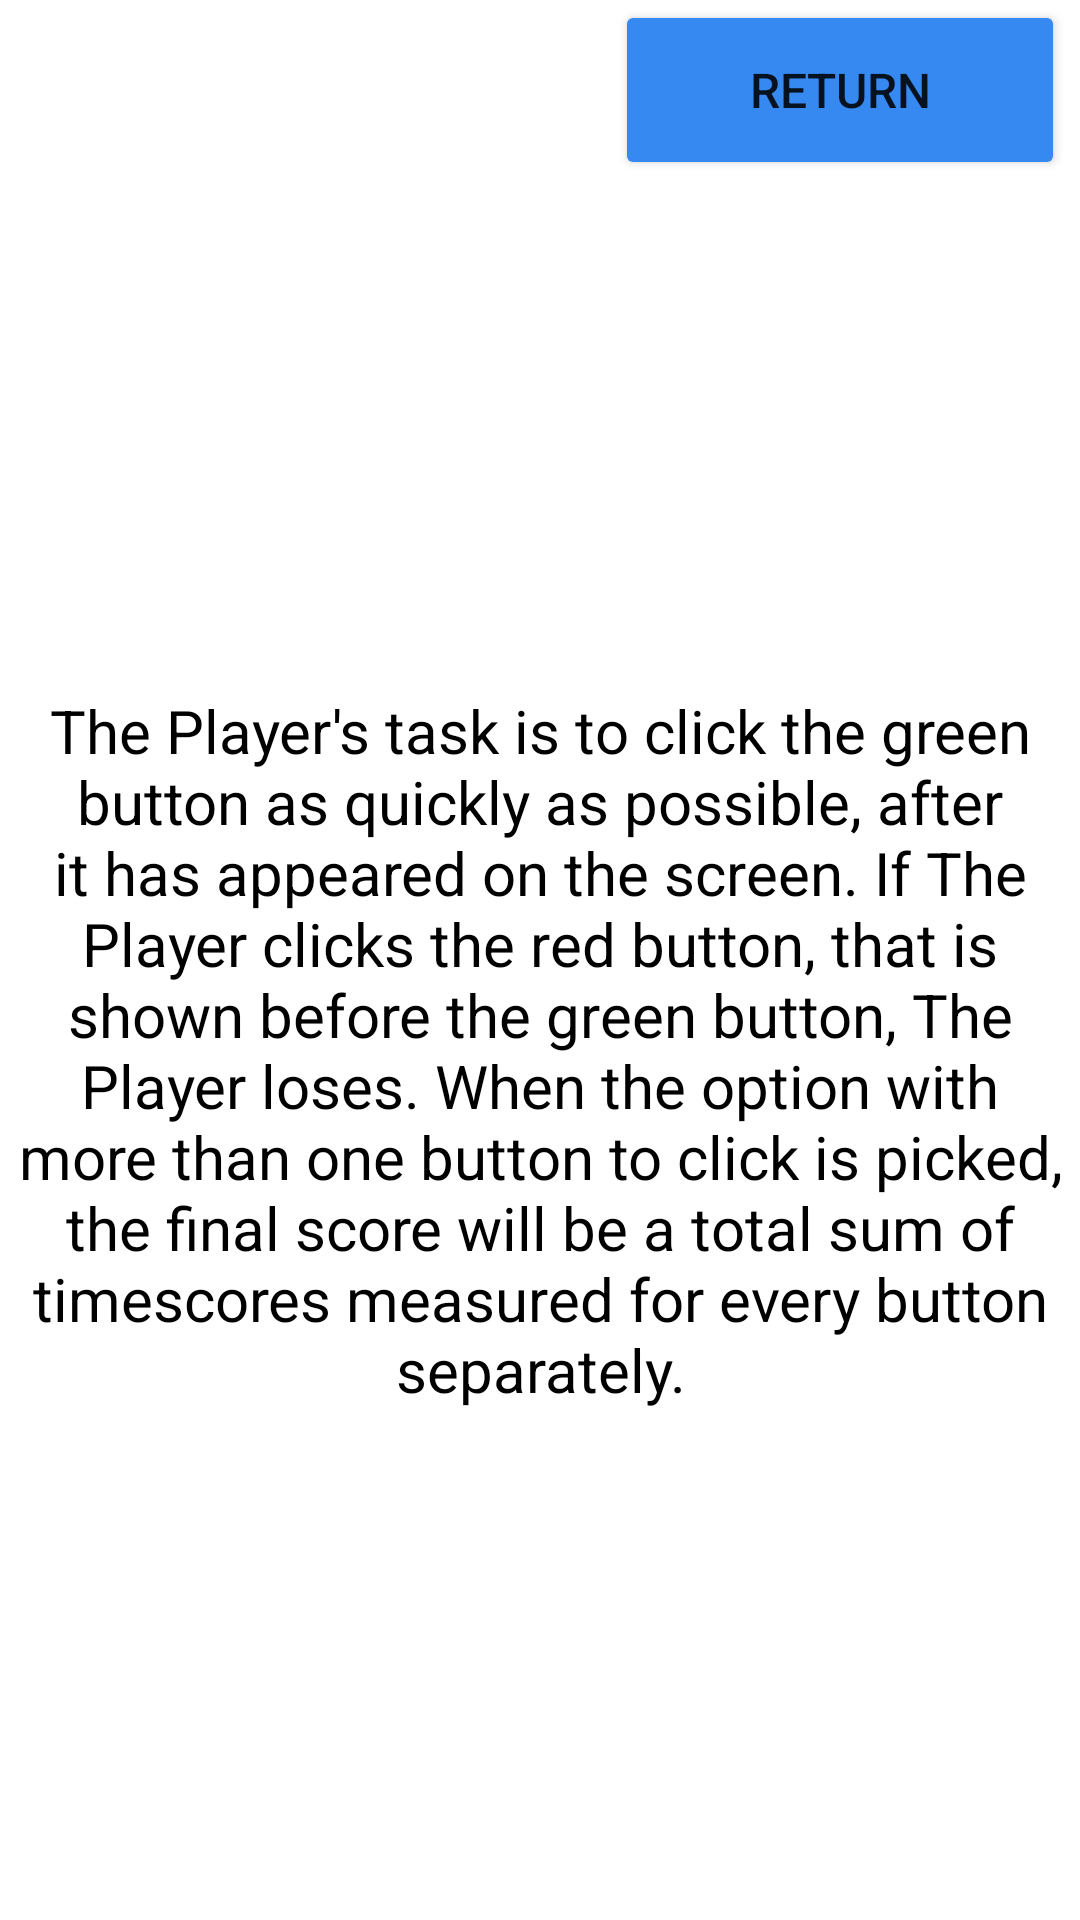

Android layout source for this screen:
<!-- AndroidManifest.xml: application theme Theme.PMapp -->
<!-- res/layout/info_fragment.xml -->
<?xml version="1.0" encoding="utf-8"?>
<androidx.constraintlayout.widget.ConstraintLayout
    xmlns:android="http://schemas.android.com/apk/res/android"
    xmlns:app="http://schemas.android.com/apk/res-auto"
    android:layout_width="match_parent"
    android:layout_height="match_parent">

    <Button
        android:id="@+id/return_button"
        android:layout_width="150dp"
        android:layout_height="60dp"
        android:layout_marginEnd="5dp"
        android:backgroundTint="@color/blue"
        android:text="@string/return_button"
        android:textSize="16sp"
        app:layout_constraintEnd_toEndOf="parent"
        app:layout_constraintTop_toTopOf="parent" />

    <TextView
        android:id="@+id/info_text"
        android:layout_width="wrap_content"
        android:layout_height="wrap_content"
        android:text="@string/game_desc"
        android:textSize="20sp"
        android:textColor="@color/black"
        android:textAlignment="center"
        app:layout_constraintBottom_toBottomOf="parent"
        app:layout_constraintEnd_toEndOf="parent"
        app:layout_constraintStart_toStartOf="parent"
        app:layout_constraintTop_toBottomOf="@+id/return_button" />

</androidx.constraintlayout.widget.ConstraintLayout>
<!-- resources referenced by this layout -->
<resources>
  <color name="black">#FF000000</color>
  <color name="blue">#3589F1</color>
  <string name="game_desc">The Player\'s task is to click the green button as quickly as possible, after it has appeared on the screen. If The Player clicks the red button, that is shown before the green button, The Player loses. When the option with more than one button to click is picked, the final score will be a total sum of timescores measured for every button separately.</string>
  <string name="return_button">RETURN</string>
  <style name="Theme.PMapp" parent="Theme.MaterialComponents.DayNight.DarkActionBar">
          
          <item name="colorPrimary">@color/purple_500</item>
          <item name="colorPrimaryVariant">@color/purple_700</item>
          <item name="colorOnPrimary">@color/white</item>
          
          <item name="colorSecondary">@color/teal_200</item>
          <item name="colorSecondaryVariant">@color/teal_700</item>
          <item name="colorOnSecondary">@color/black</item>
          
          <item name="android:statusBarColor" tools:targetApi="l">?attr/colorPrimaryVariant</item>
          
      </style>
  <color name="purple_500">#FF6200EE</color>
  <color name="purple_700">#FF3700B3</color>
  <color name="white">#FFFFFFFF</color>
  <color name="teal_200">#FF03DAC5</color>
  <color name="teal_700">#FF018786</color>
</resources>
